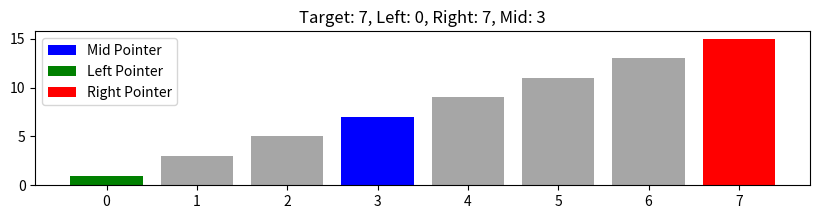

The matplotlib source for this figure:
import matplotlib.pyplot as plt
import time

def visualize_binary_search(arr, target):
    left, right = 0, len(arr) - 1

    while left <= right:
        mid = (left + right) // 2
        
        # Visualization
        plt.figure(figsize=(10, 2))
        plt.bar(range(len(arr)), arr, color="grey", alpha=0.7)
        plt.bar(mid, arr[mid], color="blue", label="Mid Pointer")
        plt.bar(left, arr[left], color="green", label="Left Pointer")
        plt.bar(right, arr[right], color="red", label="Right Pointer")
        plt.legend()
        plt.title(f"Target: {target}, Left: {left}, Right: {right}, Mid: {mid}")
        plt.xticks(range(len(arr)))
        plt.show()
        time.sleep(1)  # Pause to visualize changes
        
        if arr[mid] == target:
            print(f"Found {target} at index {mid}")
            return mid
        elif arr[mid] < target:
            left = mid + 1
        else:
            right = mid - 1

    print(f"{target} not found in the array.")
    return -1

# Test the visualization
arr = [1, 3, 5, 7, 9, 11, 13, 15]
target = 7
visualize_binary_search(arr, target)